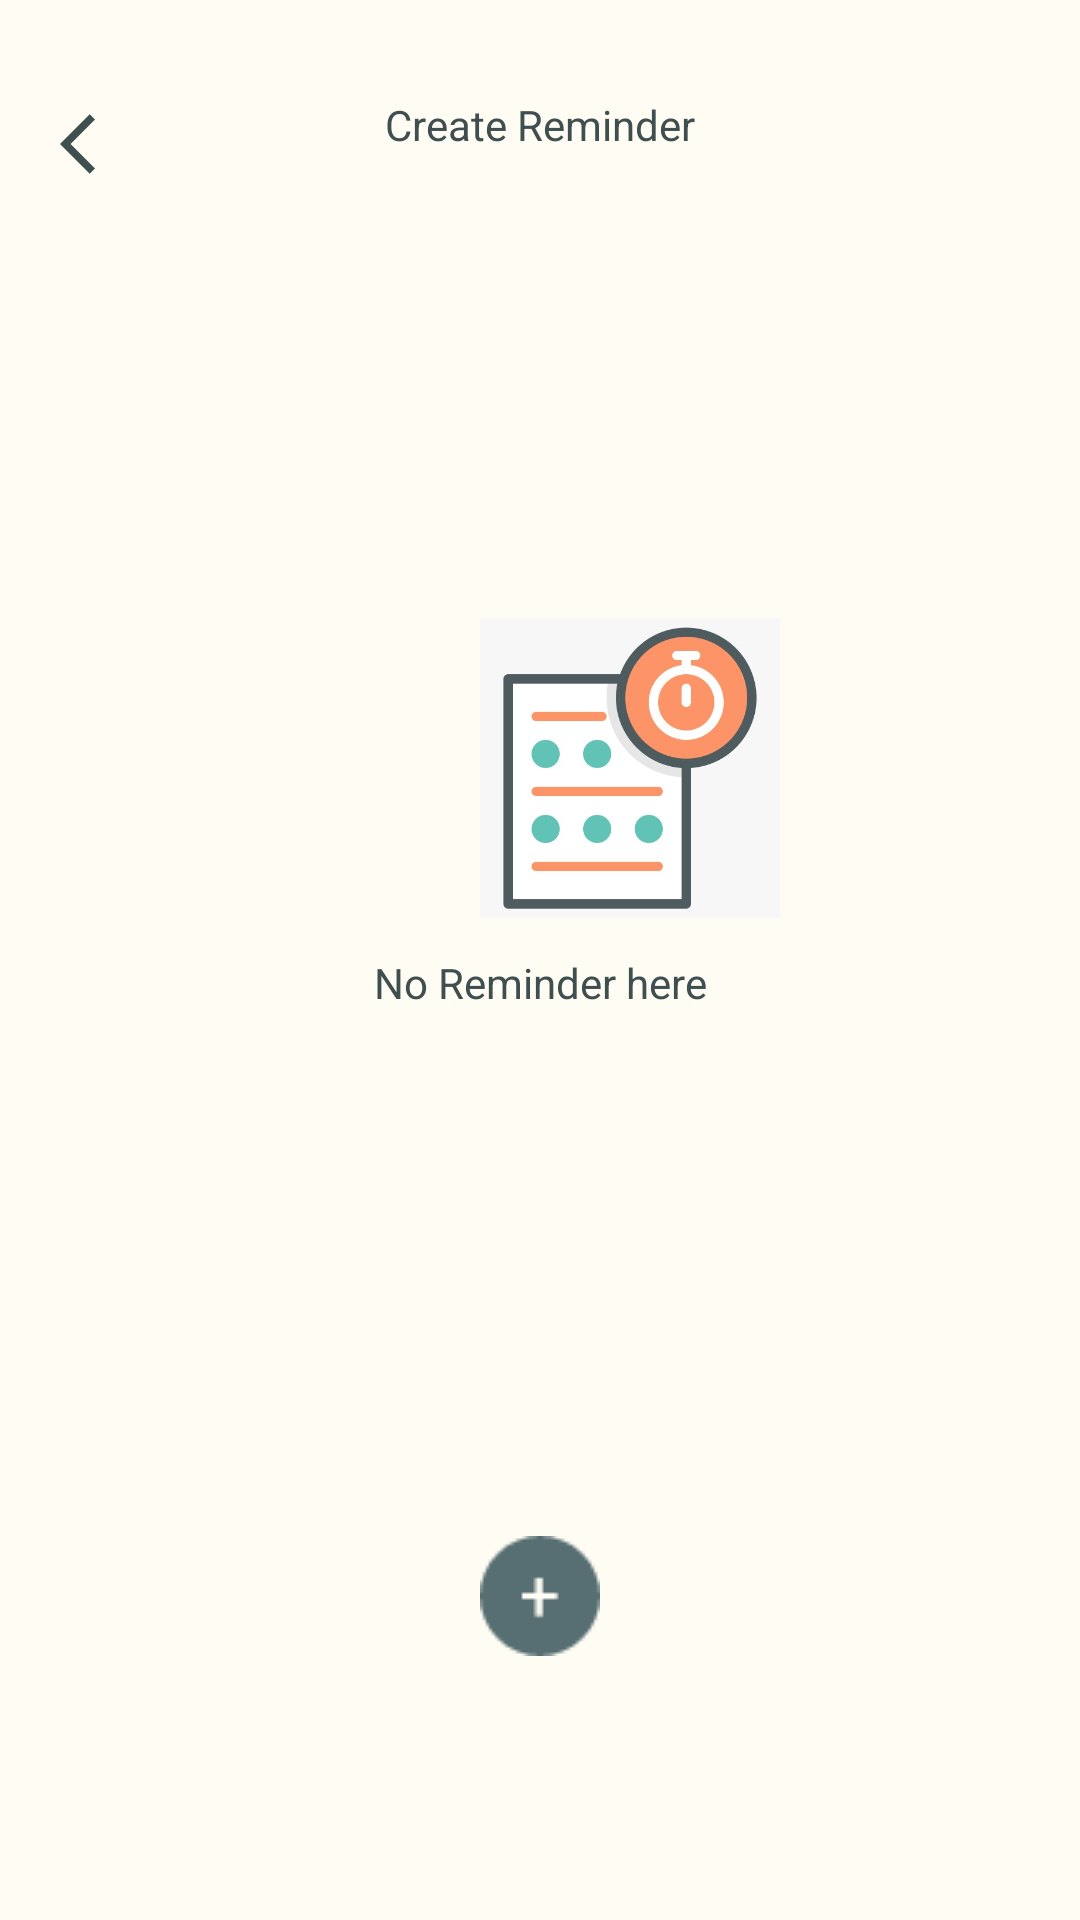

The Android layout XML behind this screen, and the referenced resources:
<!-- AndroidManifest.xml: application theme Theme.SAGApp -->
<!-- res/layout/fragment_create_reminder.xml -->
<?xml version="1.0" encoding="utf-8"?>
<androidx.constraintlayout.widget.ConstraintLayout xmlns:android="http://schemas.android.com/apk/res/android"
    xmlns:tools="http://schemas.android.com/tools"
    android:layout_width="match_parent"
    android:layout_height="match_parent"
    android:background="@color/off_white"
    xmlns:app="http://schemas.android.com/apk/res-auto"
    tools:context=".reminder.ui.fragments.CreateReminder">
    <androidx.constraintlayout.widget.Guideline
        android:id="@+id/guideline1"
        android:layout_width="wrap_content"
        android:layout_height="wrap_content"
        android:orientation="vertical"
        app:layout_constraintGuide_begin="150dp" />

    <androidx.constraintlayout.widget.Guideline
        android:id="@+id/guideline2"
        android:layout_width="wrap_content"
        android:layout_height="wrap_content"
        android:orientation="horizontal"
        app:layout_constraintGuide_percent=".10"
        />



    <TextView
        android:layout_width="wrap_content"
        android:layout_height="wrap_content"
        android:text="@string/create_reminder_tv"
        style="@style/home_TV"
        app:layout_constraintLeft_toLeftOf="parent"
        app:layout_constraintRight_toRightOf="parent"
        app:layout_constraintTop_toTopOf="@id/guideline3"
        app:layout_constraintBottom_toBottomOf="@id/guideline1"

        />

    <androidx.constraintlayout.widget.Guideline
        android:id="@+id/guideline3"
        android:layout_width="wrap_content"
        android:layout_height="wrap_content"
        android:orientation="horizontal"
        app:layout_constraintGuide_percent=".05"
        />


    <androidx.constraintlayout.widget.Guideline
        android:id="@+id/guideline4"
        android:layout_width="wrap_content"
        android:layout_height="wrap_content"
        android:orientation="horizontal"
        app:layout_constraintGuide_percent=".45"
        />

    <androidx.constraintlayout.widget.Guideline
        android:id="@+id/guideline5"
        android:layout_width="wrap_content"
        android:layout_height="wrap_content"
        android:orientation="horizontal"
        app:layout_constraintGuide_percent=".35"
        />



    <androidx.constraintlayout.widget.Guideline
        android:id="@+id/guideline7"
        android:layout_width="wrap_content"
        android:layout_height="wrap_content"
        android:orientation="horizontal"
        app:layout_constraintGuide_percent=".80"
        />

    <androidx.constraintlayout.widget.Guideline
        android:id="@+id/guideline6"
        android:layout_width="wrap_content"
        android:layout_height="wrap_content"
        android:orientation="vertical"
        app:layout_constraintGuide_begin="250dp" />
    <TextView
        android:id="@+id/create_reminder_backarrow"
        android:layout_width="wrap_content"
        android:layout_height="wrap_content"
        android:drawableLeft="@drawable/ic_arrow_back"
        app:layout_constraintTop_toTopOf="@id/guideline3"
        app:layout_constraintLeft_toLeftOf="parent"
        app:layout_constraintBottom_toBottomOf="@id/guideline2"
        android:layout_marginLeft="20dp"
        />


    <ImageView
        android:id="@+id/create_reminder"
        android:layout_width="100dp"
        android:layout_height="100dp"
       android:src="@drawable/reminder"
        android:layout_marginLeft="20dp"
        app:layout_constraintLeft_toLeftOf="@id/guideline1"
        app:layout_constraintTop_toTopOf="@id/guideline5"
        app:layout_constraintRight_toRightOf="@id/guideline6"
        app:layout_constraintBottom_toBottomOf="@id/guideline4"

        />

    <TextView
        android:id="@+id/no_reminder_here_tv"
        android:layout_width="wrap_content"
        android:layout_height="wrap_content"
        android:text="No Reminder here"
        style="@style/home_TV"
        android:layout_marginTop="30dp"
        app:layout_constraintLeft_toLeftOf="parent"
        app:layout_constraintRight_toRightOf="parent"
        app:layout_constraintTop_toTopOf="@id/guideline4"
        app:layout_constraintBottom_toBottomOf="@id/guideline1"

        />

    <TextView
        android:id="@+id/create_reminder_icon"
        android:layout_width="wrap_content"
        android:layout_height="wrap_content"
        android:drawableLeft="@drawable/alarm_bakground"
        app:layout_constraintTop_toTopOf="@id/guideline7"
        app:layout_constraintLeft_toLeftOf="parent"
        app:layout_constraintRight_toRightOf="parent"


        />
    <TextView
        android:layout_width="wrap_content"
        android:layout_height="wrap_content"
        android:drawableLeft="@drawable/plus_icon"
        android:layout_marginTop="3dp"
        app:layout_constraintTop_toTopOf="@id/guideline7"
        app:layout_constraintLeft_toLeftOf="parent"
        app:layout_constraintRight_toRightOf="parent"


        />



</androidx.constraintlayout.widget.ConstraintLayout>
<!-- resources referenced by this layout -->
<resources>
  <color name="off_white">#FEFCF3</color>
  <!-- drawable alarm_bakground: png bitmap (drawable, 701 bytes) -->
  <!-- drawable ic_arrow_back (drawable) -->
  <vector android:autoMirrored="true" android:height="24dp"
      android:tint="#3F4F4F" android:viewportHeight="24"
      android:viewportWidth="24" android:width="24dp" xmlns:android="http://schemas.android.com/apk/res/android">
      <path android:fillColor="@android:color/white" android:pathData="M11.67,3.87L9.9,2.1 0,12l9.9,9.9 1.77,-1.77L3.54,12z"/>
  </vector>
  <!-- drawable plus_icon: png bitmap (drawable, 175 bytes) -->
  <!-- drawable reminder: jpeg bitmap (drawable, 19955 bytes) -->
  <string name="create_reminder_tv">Create Reminder</string>
  <style name="home_TV">
          <item name="android:textColor">@color/dark_green</item>
          <item name="android:textSize">@dimen/_20sdp</item>
          <item name="android:textStyle">normal</item>
      </style>
  <style name="Theme.SAGApp" parent="Theme.MaterialComponents.DayNight.NoActionBar">
          
          <item name="colorPrimary">@color/dark_green</item>
          <item name="colorPrimaryVariant">@color/off_white</item>
          <item name="colorOnPrimary">@color/white</item>
          
          <item name="colorSecondary">@color/teal_200</item>
          <item name="colorSecondaryVariant">@color/teal_700</item>
          
          <item name="android:statusBarColor">?attr/colorPrimaryVariant</item>
          
      </style>
  <color name="dark_green">#3F4E4F</color>
  <color name="white">#FFFFFFFF</color>
  <color name="teal_200">#FF03DAC5</color>
  <color name="teal_700">#FF018786</color>
</resources>
